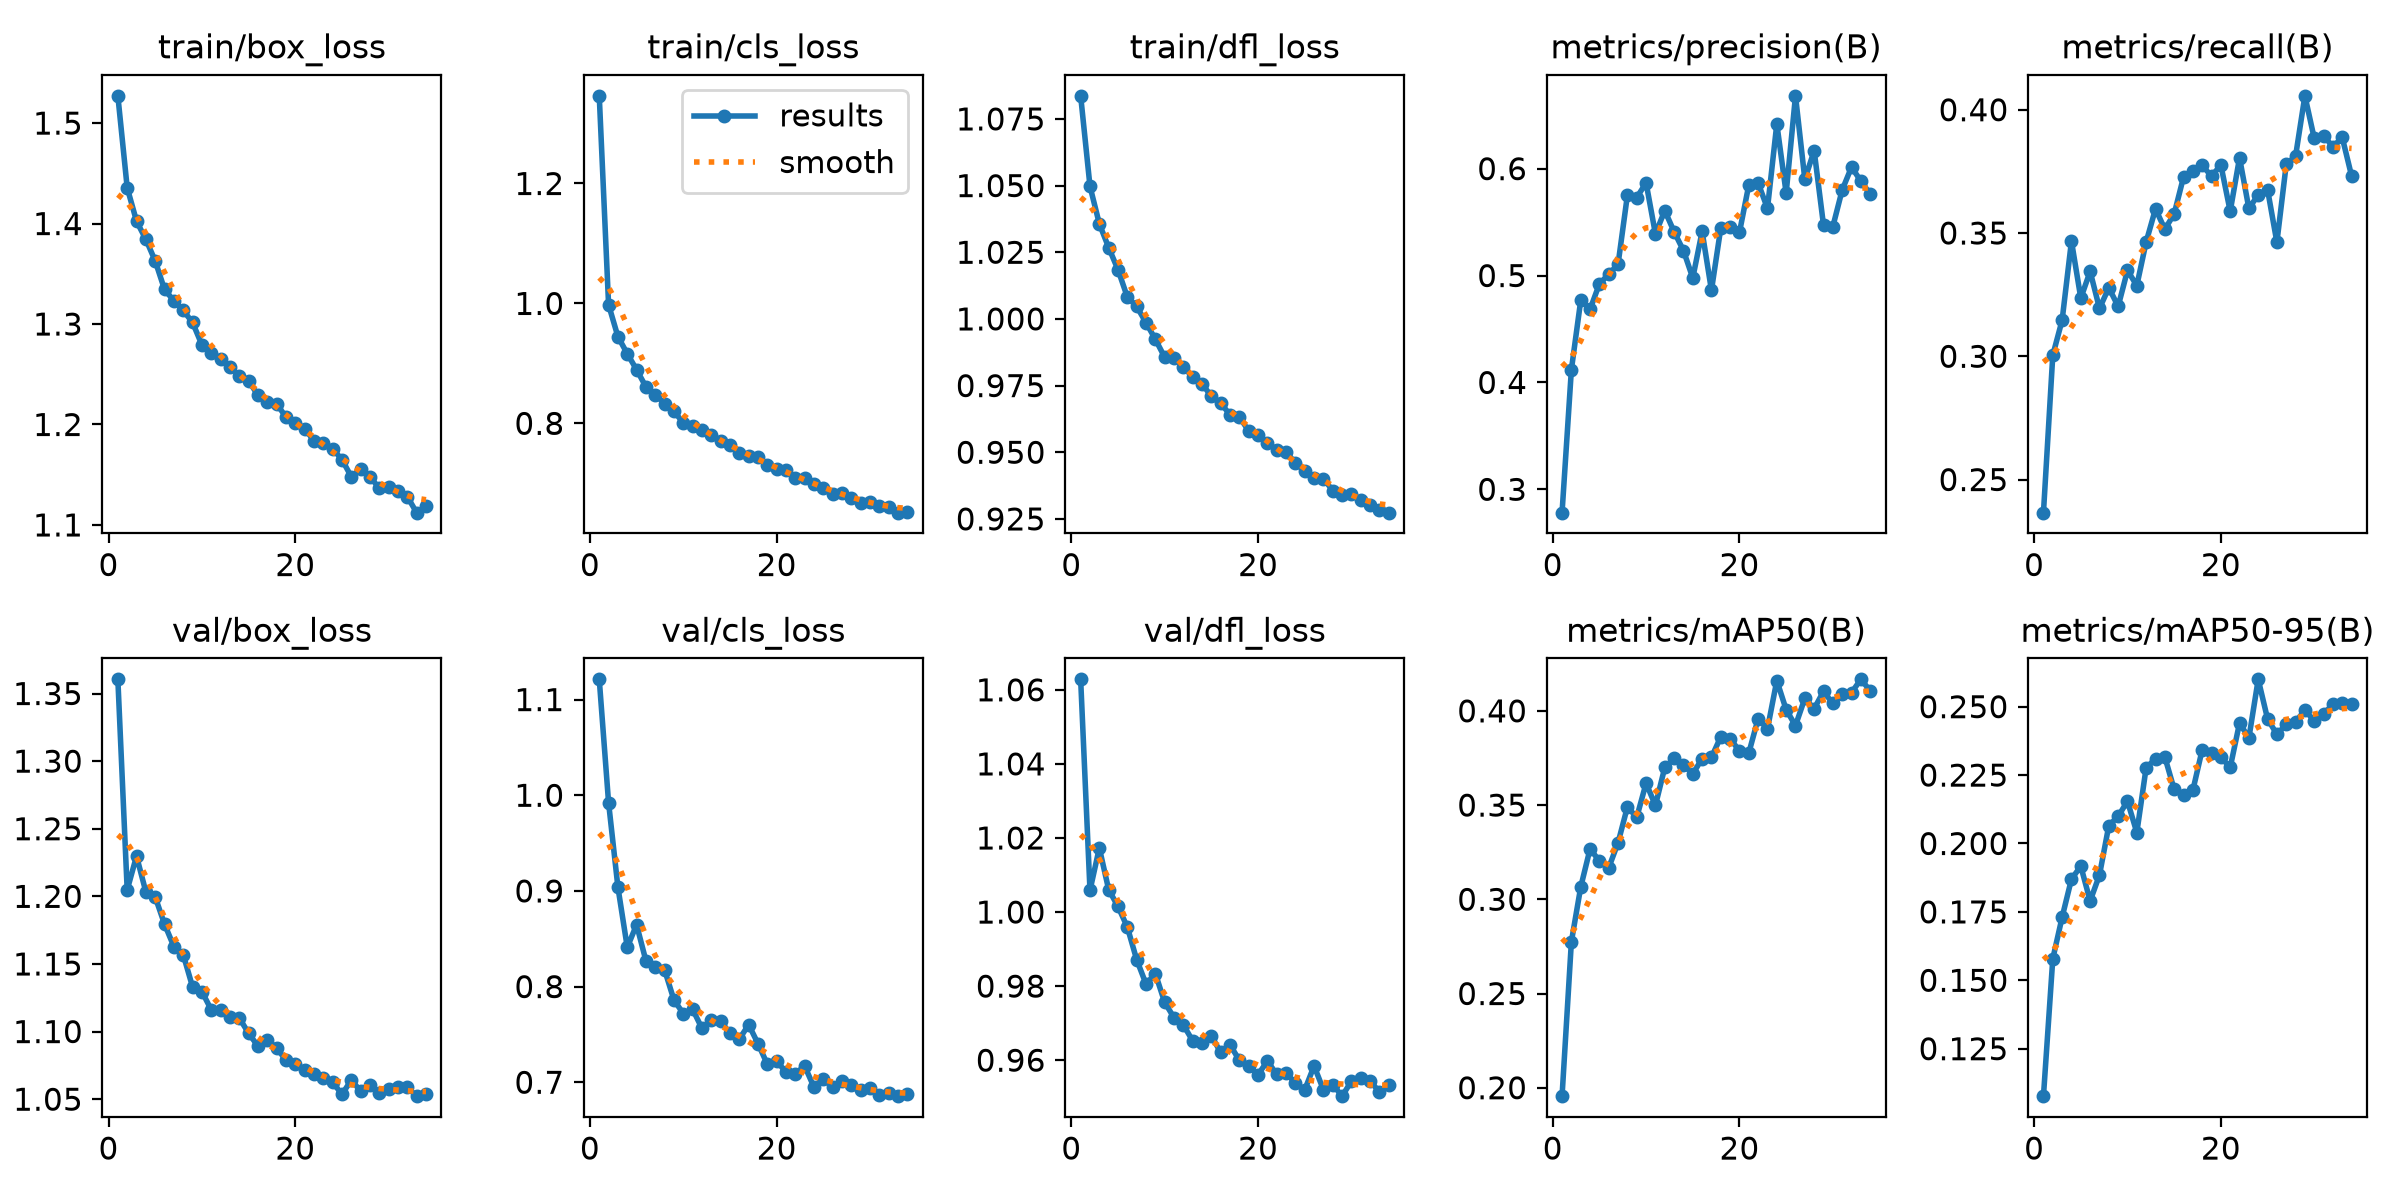

Data behind this chart, as committed beside it:
epoch, time, train/box_loss, train/cls_loss, train/dfl_loss, metrics/precision(B), metrics/recall(B), metrics/mAP50(B), metrics/mAP50-95(B), val/box_loss, val/cls_loss, val/dfl_loss, lr/pg0, lr/pg1, lr/pg2
1, 48.97, 1.527, 1.346, 1.084, 0.2782, 0.2366, 0.1955, 0.1077, 1.36, 1.121, 1.063, 0.0003323, 0.0003323, 0.0671
2, 95.16, 1.436, 0.9978, 1.05, 0.412, 0.3004, 0.2775, 0.1579, 1.205, 0.9921, 1.006, 0.0006646, 0.0006646, 0.0341
3, 140.6, 1.402, 0.9445, 1.036, 0.4767, 0.3146, 0.3065, 0.1731, 1.23, 0.9039, 1.017, 0.0009929, 0.0009929, 0.001095
4, 186, 1.384, 0.9162, 1.027, 0.4684, 0.3467, 0.3267, 0.187, 1.203, 0.841, 1.006, 0.0009863, 0.0009863, 0.0009863
5, 231.3, 1.363, 0.8894, 1.018, 0.4923, 0.3236, 0.3204, 0.1917, 1.2, 0.8647, 1.002, 0.0009758, 0.0009758, 0.0009758
6, 276.7, 1.334, 0.8609, 1.008, 0.5012, 0.3344, 0.3167, 0.179, 1.179, 0.8268, 0.9959, 0.0009623, 0.0009623, 0.0009623
7, 322.3, 1.323, 0.8477, 1.005, 0.5107, 0.3194, 0.3301, 0.1885, 1.163, 0.8205, 0.9871, 0.000946, 0.000946, 0.000946
8, 367.4, 1.314, 0.833, 0.9986, 0.5753, 0.3278, 0.349, 0.2065, 1.157, 0.8175, 0.9806, 0.0009271, 0.0009271, 0.0009271
9, 412.7, 1.302, 0.8202, 0.9924, 0.573, 0.3202, 0.3435, 0.2099, 1.133, 0.7859, 0.9834, 0.0009055, 0.0009055, 0.0009055
10, 458.5, 1.279, 0.8007, 0.9857, 0.5867, 0.3348, 0.3616, 0.2154, 1.13, 0.7719, 0.9756, 0.0008814, 0.0008814, 0.0008814
11, 503.8, 1.271, 0.7963, 0.9854, 0.5389, 0.3287, 0.3498, 0.204, 1.116, 0.7763, 0.9715, 0.000855, 0.000855, 0.000855
12, 549.4, 1.265, 0.7895, 0.9818, 0.5608, 0.3464, 0.37, 0.2278, 1.116, 0.7563, 0.9695, 0.0008265, 0.0008265, 0.0008265
13, 594.8, 1.258, 0.7799, 0.9783, 0.541, 0.3598, 0.3748, 0.2308, 1.111, 0.7651, 0.9653, 0.000796, 0.000796, 0.000796
14, 640.1, 1.249, 0.7707, 0.9757, 0.5234, 0.3515, 0.3712, 0.2316, 1.11, 0.7639, 0.9647, 0.0007636, 0.0007636, 0.0007636
15, 685.7, 1.244, 0.7631, 0.9709, 0.4977, 0.3578, 0.3665, 0.2197, 1.099, 0.7512, 0.9665, 0.0007297, 0.0007297, 0.0007297
16, 730.7, 1.229, 0.7512, 0.9683, 0.5413, 0.3727, 0.3747, 0.2178, 1.089, 0.745, 0.9621, 0.0006944, 0.0006944, 0.0006944
17, 776.2, 1.223, 0.7454, 0.9641, 0.4862, 0.3751, 0.3754, 0.2194, 1.094, 0.7602, 0.9641, 0.000658, 0.000658, 0.000658
18, 821.3, 1.221, 0.7433, 0.9632, 0.5445, 0.3774, 0.3862, 0.2343, 1.088, 0.7403, 0.96, 0.0006206, 0.0006206, 0.0006206
19, 866.8, 1.207, 0.7299, 0.958, 0.5457, 0.373, 0.3852, 0.2332, 1.079, 0.7189, 0.9584, 0.0005824, 0.0005824, 0.0005824
20, 911.6, 1.202, 0.7238, 0.9564, 0.5404, 0.3776, 0.3787, 0.2315, 1.076, 0.7224, 0.9561, 0.0005438, 0.0005438, 0.0005438
21, 957.3, 1.196, 0.7216, 0.9535, 0.5848, 0.3588, 0.3776, 0.2278, 1.071, 0.7104, 0.9597, 0.000505, 0.000505, 0.000505
22, 1003, 1.184, 0.7092, 0.951, 0.5866, 0.3805, 0.3959, 0.244, 1.068, 0.7091, 0.9562, 0.0004662, 0.0004662, 0.0004662
23, 1048, 1.181, 0.7081, 0.9501, 0.5628, 0.36, 0.3905, 0.2385, 1.066, 0.7169, 0.9567, 0.0004276, 0.0004276, 0.0004276
24, 1093, 1.176, 0.6985, 0.946, 0.6419, 0.3655, 0.4161, 0.26, 1.063, 0.6948, 0.9537, 0.0003894, 0.0003894, 0.0003894
25, 1139, 1.165, 0.6925, 0.9429, 0.5771, 0.3676, 0.4006, 0.2455, 1.054, 0.703, 0.952, 0.000352, 0.000352, 0.000352
26, 1185, 1.148, 0.6815, 0.9403, 0.6681, 0.3462, 0.3922, 0.2399, 1.064, 0.695, 0.9584, 0.0003156, 0.0003156, 0.0003156
27, 1230, 1.156, 0.6836, 0.9401, 0.59, 0.3778, 0.4066, 0.2435, 1.056, 0.7016, 0.952, 0.0002803, 0.0002803, 0.0002803
28, 1276, 1.148, 0.6747, 0.9356, 0.6168, 0.3812, 0.4012, 0.2444, 1.061, 0.6969, 0.9534, 0.0002464, 0.0002464, 0.0002464
29, 1321, 1.137, 0.6672, 0.934, 0.5472, 0.4056, 0.4103, 0.2488, 1.055, 0.6918, 0.9503, 0.000214, 0.000214, 0.000214
30, 1366, 1.138, 0.669, 0.9343, 0.5457, 0.3884, 0.4039, 0.2447, 1.057, 0.6942, 0.9544, 0.0001835, 0.0001835, 0.0001835
31, 1411, 1.133, 0.663, 0.9322, 0.58, 0.3894, 0.4088, 0.2473, 1.059, 0.6872, 0.9553, 0.000155, 0.000155, 0.000155
32, 1457, 1.128, 0.6603, 0.9302, 0.6014, 0.385, 0.4097, 0.2509, 1.059, 0.6886, 0.9544, 0.0001286, 0.0001286, 0.0001286
33, 1502, 1.112, 0.6511, 0.9283, 0.5884, 0.3888, 0.4167, 0.2512, 1.052, 0.6855, 0.9514, 0.0001045, 0.0001045, 0.0001045
34, 1548, 1.119, 0.6518, 0.9274, 0.5763, 0.3731, 0.4107, 0.251, 1.054, 0.6879, 0.9532, 8.29431e-05, 8.29431e-05, 8.29431e-05
